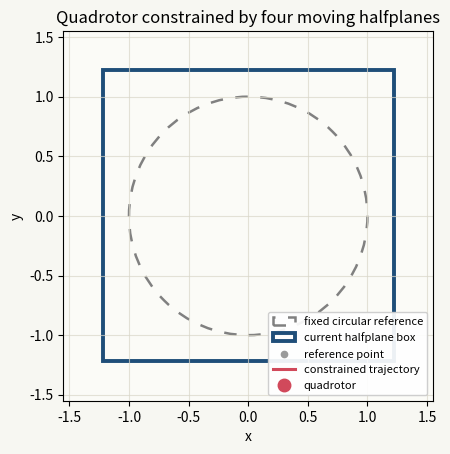

Recreate this plot in Python. (Note: this script raises an exception after producing the figure.)
#!/usr/bin/env python3
"""Render a hard-coded quadrotor/halfplane-box animation.

Run:
    source ~/venv/bin/activate
    python hardcoded_halfplane_box_animation.py

The output video is written to:
    results/hardcoded_halfplane_box_animation/quadrotor_halfplane_box.mp4
"""

from __future__ import annotations

from pathlib import Path

import matplotlib

matplotlib.use("Agg")

import matplotlib.animation as animation
import matplotlib.pyplot as plt
import numpy as np
from matplotlib.patches import Rectangle


RADIUS = 1.0
FPS = 30
DURATION = 24.0
N_FRAMES = int(FPS * DURATION)
DT = DURATION / (N_FRAMES - 1)
FIG_SIZE = (4.8, 4.8)
FIG_DPI = 80
BITRATE = 700

WIDE = 1.22
NARROW = 0.0
OUTPUT_DIR = Path("results/hardcoded_halfplane_box_animation")
OUTPUT_MP4 = OUTPUT_DIR / "quadrotor_halfplane_box.mp4"


def smoothstep(x: np.ndarray | float) -> np.ndarray | float:
    """Cubic easing for smooth constraint motion."""
    x = np.clip(x, 0.0, 1.0)
    return x * x * (3.0 - 2.0 * x)


def hold_profile(t: float, start: float, shrink: float, hold: float, expand: float) -> float:
    """Return 0 for wide, 1 for narrow, with smooth in/out phases."""
    if t < start:
        return 0.0
    if t < start + shrink:
        return float(smoothstep((t - start) / shrink))
    if t < start + shrink + hold:
        return 1.0
    if t < start + shrink + hold + expand:
        return float(1.0 - smoothstep((t - start - shrink - hold) / expand))
    return 0.0


def bounds_at(t: float) -> tuple[float, float, float, float]:
    """Return Lx, Ly and narrowing indicators for the four halfplanes."""
    # First the left/right halfplanes move in, forcing x ~= 0 and vertical motion.
    x_squeeze = hold_profile(t, start=4.0, shrink=2.5, hold=3.5, expand=2.5)

    # Then the top/bottom halfplanes move in, forcing y ~= 0 and horizontal motion.
    y_squeeze = hold_profile(t, start=14.0, shrink=2.5, hold=3.5, expand=2.5)

    lx = WIDE - (WIDE - NARROW) * x_squeeze
    ly = WIDE - (WIDE - NARROW) * y_squeeze
    return lx, ly, x_squeeze, y_squeeze


def halfplane_project(reference_xy: np.ndarray, lx: float, ly: float) -> np.ndarray:
    """Project the reference point into A p <= b for box halfplanes."""
    a_xy = np.array(
        [
            [1.0, 0.0],
            [-1.0, 0.0],
            [0.0, 1.0],
            [0.0, -1.0],
        ]
    )
    b_xy = np.array([lx, lx, ly, ly])

    # For this axis-aligned halfplane set the Euclidean projection is equivalent
    # to saturating each coordinate to the currently feasible interval.
    projected = reference_xy.copy()
    projected[0] = min(max(projected[0], -b_xy[1] / -a_xy[1, 0]), b_xy[0] / a_xy[0, 0])
    projected[1] = min(max(projected[1], -b_xy[3] / -a_xy[3, 1]), b_xy[2] / a_xy[2, 1])
    return projected


def generate_trajectory() -> dict[str, np.ndarray]:
    t = np.linspace(0.0, DURATION, N_FRAMES)
    theta = 2.0 * np.pi * t / 8.0
    reference = np.column_stack((RADIUS * np.cos(theta), RADIUS * np.sin(theta)))

    actual = np.zeros_like(reference)
    bounds = np.zeros((N_FRAMES, 2))
    squeeze = np.zeros((N_FRAMES, 2))
    violation = np.zeros(N_FRAMES)

    a_xy = np.array(
        [
            [1.0, 0.0],
            [-1.0, 0.0],
            [0.0, 1.0],
            [0.0, -1.0],
        ]
    )

    for i, ti in enumerate(t):
        lx, ly, sx, sy = bounds_at(float(ti))
        bounds[i] = [lx, ly]
        squeeze[i] = [sx, sy]
        actual[i] = halfplane_project(reference[i], lx, ly)
        b_xy = np.array([lx, lx, ly, ly])
        violation[i] = np.max(a_xy @ actual[i] - b_xy)

    return {
        "t": t,
        "reference": reference,
        "actual": actual,
        "bounds": bounds,
        "squeeze": squeeze,
        "violation": violation,
    }


def render_video(data: dict[str, np.ndarray]) -> None:
    OUTPUT_DIR.mkdir(parents=True, exist_ok=True)

    fig = plt.figure(figsize=FIG_SIZE, dpi=FIG_DPI)
    ax = fig.add_subplot(111)
    fig.patch.set_facecolor("#f7f7f2")
    ax.set_facecolor("#fbfbf7")
    ax.set_aspect("equal", adjustable="box")
    ax.set_xlim(-1.55, 1.55)
    ax.set_ylim(-1.55, 1.55)
    ax.set_xlabel("x")
    ax.set_ylabel("y")
    ax.set_title("Quadrotor constrained by four moving halfplanes")
    ax.grid(True, color="#d9d6c8", linewidth=0.8, alpha=0.7)

    circle = plt.Circle(
        (0.0, 0.0),
        RADIUS,
        fill=False,
        color="#808080",
        linestyle=(0, (5, 5)),
        linewidth=1.8,
        label="fixed circular reference",
    )
    ax.add_patch(circle)

    box_patch = Rectangle(
        (-WIDE, -WIDE),
        2.0 * WIDE,
        2.0 * WIDE,
        fill=False,
        edgecolor="#1f4e79",
        linewidth=2.8,
        label="current halfplane box",
    )
    ax.add_patch(box_patch)

    ref_dot, = ax.plot([], [], "o", color="#9a9a9a", markersize=4.5, label="reference point")
    trail, = ax.plot([], [], color="#d1495b", linewidth=2.2, label="constrained trajectory")
    dot, = ax.plot([], [], "o", color="#d1495b", markersize=9.0, label="quadrotor")
    status = ax.text(
        0.02,
        0.98,
        "",
        transform=ax.transAxes,
        ha="left",
        va="top",
        fontsize=10,
        bbox={"boxstyle": "round,pad=0.35", "facecolor": "#ffffffe8", "edgecolor": "#d0d0c8"},
    )

    face_lines = {
        "right": ax.axvline(WIDE, color="#1f4e79", linewidth=3.5, alpha=0.0),
        "left": ax.axvline(-WIDE, color="#1f4e79", linewidth=3.5, alpha=0.0),
        "top": ax.axhline(WIDE, color="#1f4e79", linewidth=3.5, alpha=0.0),
        "bottom": ax.axhline(-WIDE, color="#1f4e79", linewidth=3.5, alpha=0.0),
    }

    ax.legend(loc="lower right", fontsize=8, framealpha=0.92)

    reference = data["reference"]
    actual = data["actual"]
    bounds = data["bounds"]
    squeeze = data["squeeze"]
    times = data["t"]

    def init():
        ref_dot.set_data([], [])
        dot.set_data([], [])
        trail.set_data([], [])
        return [box_patch, ref_dot, dot, trail, status, *face_lines.values()]

    def update(frame: int):
        lx, ly = bounds[frame]
        sx, sy = squeeze[frame]
        box_patch.set_xy((-lx, -ly))
        box_patch.set_width(2.0 * lx)
        box_patch.set_height(2.0 * ly)

        face_lines["right"].set_xdata([lx, lx])
        face_lines["left"].set_xdata([-lx, -lx])
        face_lines["top"].set_ydata([ly, ly])
        face_lines["bottom"].set_ydata([-ly, -ly])

        x_active = sx > 0.02
        y_active = sy > 0.02
        face_lines["right"].set_alpha(0.65 if x_active else 0.0)
        face_lines["left"].set_alpha(0.65 if x_active else 0.0)
        face_lines["top"].set_alpha(0.65 if y_active else 0.0)
        face_lines["bottom"].set_alpha(0.65 if y_active else 0.0)

        ref_dot.set_data([reference[frame, 0]], [reference[frame, 1]])
        dot.set_data([actual[frame, 0]], [actual[frame, 1]])
        start = max(0, frame - 160)
        trail.set_data(actual[start : frame + 1, 0], actual[start : frame + 1, 1])

        if x_active and not y_active:
            phase = "left/right halfplanes shrinking: vertical harmonic motion"
        elif y_active and not x_active:
            phase = "top/bottom halfplanes shrinking: horizontal harmonic motion"
        else:
            phase = "wide box: circular tracking"

        status.set_text(
            f"t = {times[frame]:4.1f} s\n"
            f"Lx = {lx:0.2f}, Ly = {ly:0.2f}\n"
            f"{phase}"
        )
        return [box_patch, ref_dot, dot, trail, status, *face_lines.values()]

    ani = animation.FuncAnimation(
        fig,
        update,
        frames=N_FRAMES,
        init_func=init,
        interval=1000.0 / FPS,
        blit=True,
    )

    writer = animation.FFMpegWriter(
        fps=FPS,
        bitrate=BITRATE,
        codec="libx264",
        extra_args=["-preset", "ultrafast", "-pix_fmt", "yuv420p"],
    )

    def progress_callback(frame: int, total_frames: int) -> None:
        current = frame + 1
        if current == 1 or current == total_frames or current % FPS == 0:
            percent = 100.0 * current / total_frames
            print(f"Rendering frame {current:4d}/{total_frames} ({percent:5.1f}%)", flush=True)

    print(
        f"Rendering {N_FRAMES} frames at {FPS} fps, "
        f"{int(FIG_SIZE[0] * FIG_DPI)}x{int(FIG_SIZE[1] * FIG_DPI)} px, "
        f"bitrate={BITRATE}...",
        flush=True,
    )
    ani.save(OUTPUT_MP4, writer=writer, progress_callback=progress_callback)
    plt.close(fig)


def main() -> None:
    data = generate_trajectory()
    render_video(data)

    print(f"Wrote {OUTPUT_MP4}")
    print(f"Maximum halfplane violation: {np.max(data['violation']):.3e}")
    print("Halfplanes: x <= Lx, -x <= Lx, y <= Ly, -y <= Ly")


if __name__ == "__main__":
    main()
